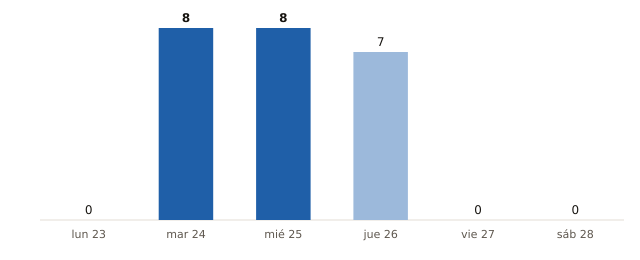

Values plotted in this chart, from the file beside it:
fecha, municipios_prob_90_o_mas
2026-11-23, 0
2026-11-24, 8
2026-11-25, 8
2026-11-26, 7
2026-11-27, 0
2026-11-28, 0
